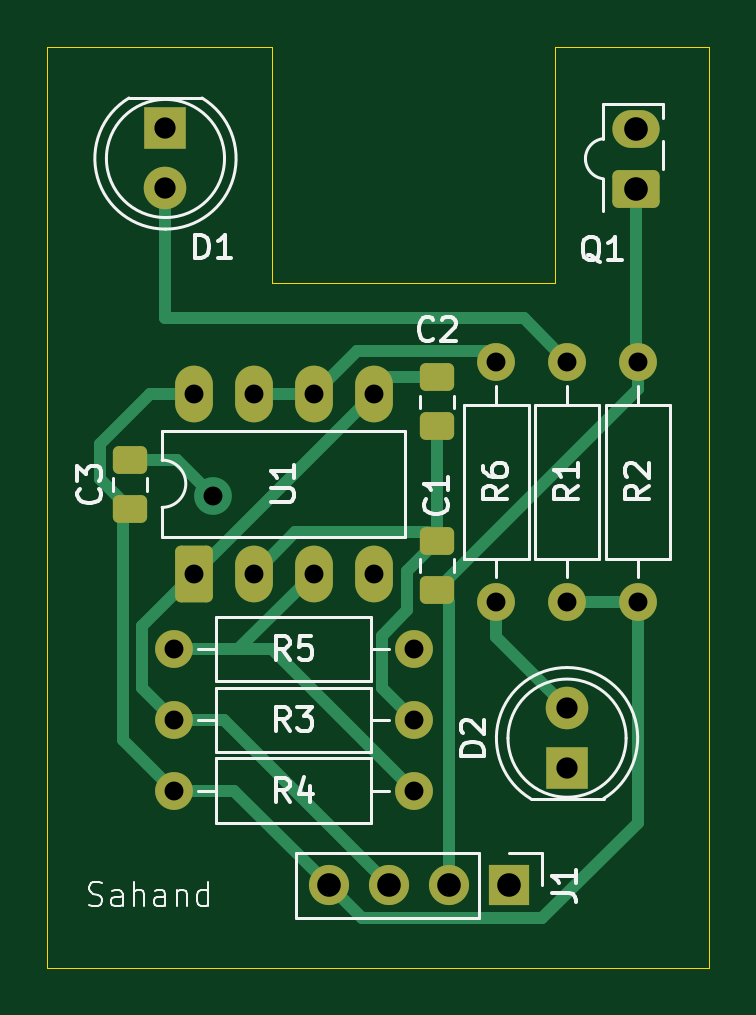
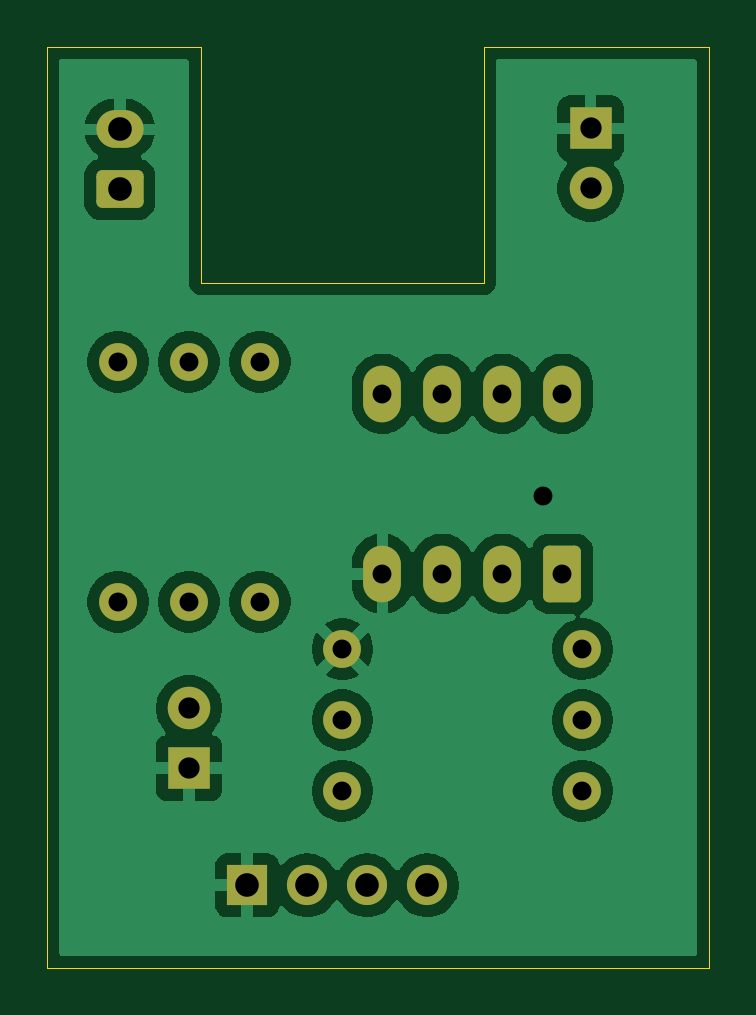
Circuit board: 11 layer files. Board 28.0 x 39.0 mm.
- bottom_copper: Lab 2 PPG sensor-B_Cu.gbr (53685 bytes)
- bottom_mask: Lab 2 PPG sensor-B_Mask.gbr (2404 bytes)
- paste: Lab 2 PPG sensor-B_Paste.gbr (459 bytes)
- bottom_silk: Lab 2 PPG sensor-B_Silkscreen.gbr (460 bytes)
- outline: Lab 2 PPG sensor-Edge_Cuts.gbr (945 bytes)
- top_copper: Lab 2 PPG sensor-F_Cu.gbr (7233 bytes)
- top_mask: Lab 2 PPG sensor-F_Mask.gbr (2721 bytes)
- paste: Lab 2 PPG sensor-F_Paste.gbr (1316 bytes)
- top_silk: Lab 2 PPG sensor-F_Silkscreen.gbr (22898 bytes)
- drill: Lab 2 PPG sensor-NPTH.drl (269 bytes)
- drill: Lab 2 PPG sensor-PTH.drl (953 bytes)

=== bottom_copper: Lab 2 PPG sensor-B_Cu.gbr (53685 bytes, source omitted) ===
=== bottom_mask: Lab 2 PPG sensor-B_Mask.gbr (2404 bytes, source withheld) ===
=== paste: Lab 2 PPG sensor-B_Paste.gbr ===
%TF.GenerationSoftware,KiCad,Pcbnew,9.0.4*%
%TF.CreationDate,2026-01-02T13:49:24+01:00*%
%TF.ProjectId,Lab 2 PPG sensor,4c616220-3220-4505-9047-2073656e736f,rev?*%
%TF.SameCoordinates,Original*%
%TF.FileFunction,Paste,Bot*%
%TF.FilePolarity,Positive*%
%FSLAX46Y46*%
G04 Gerber Fmt 4.6, Leading zero omitted, Abs format (unit mm)*
G04 Created by KiCad (PCBNEW 9.0.4) date 2026-01-02 13:49:24*
%MOMM*%
%LPD*%
G01*
G04 APERTURE LIST*
G04 APERTURE END LIST*
M02*

=== bottom_silk: Lab 2 PPG sensor-B_Silkscreen.gbr ===
%TF.GenerationSoftware,KiCad,Pcbnew,9.0.4*%
%TF.CreationDate,2026-01-02T13:49:24+01:00*%
%TF.ProjectId,Lab 2 PPG sensor,4c616220-3220-4505-9047-2073656e736f,rev?*%
%TF.SameCoordinates,Original*%
%TF.FileFunction,Legend,Bot*%
%TF.FilePolarity,Positive*%
%FSLAX46Y46*%
G04 Gerber Fmt 4.6, Leading zero omitted, Abs format (unit mm)*
G04 Created by KiCad (PCBNEW 9.0.4) date 2026-01-02 13:49:24*
%MOMM*%
%LPD*%
G01*
G04 APERTURE LIST*
G04 APERTURE END LIST*
M02*

=== outline: Lab 2 PPG sensor-Edge_Cuts.gbr ===
%TF.GenerationSoftware,KiCad,Pcbnew,9.0.4*%
%TF.CreationDate,2026-01-02T13:49:24+01:00*%
%TF.ProjectId,Lab 2 PPG sensor,4c616220-3220-4505-9047-2073656e736f,rev?*%
%TF.SameCoordinates,Original*%
%TF.FileFunction,Profile,NP*%
%FSLAX46Y46*%
G04 Gerber Fmt 4.6, Leading zero omitted, Abs format (unit mm)*
G04 Created by KiCad (PCBNEW 9.0.4) date 2026-01-02 13:49:24*
%MOMM*%
%LPD*%
G01*
G04 APERTURE LIST*
%TA.AperFunction,Profile*%
%ADD10C,0.050000*%
%TD*%
G04 APERTURE END LIST*
D10*
X152500000Y-118000000D02*
X152500000Y-79000000D01*
X153500000Y-118000000D02*
X152500000Y-118000000D01*
X180500000Y-118000000D02*
X153500000Y-118000000D01*
X180500000Y-79000000D02*
X180500000Y-118000000D01*
X174000000Y-79000000D02*
X180500000Y-79000000D01*
X174000000Y-89000000D02*
X174000000Y-79000000D01*
X162000000Y-89000000D02*
X174000000Y-89000000D01*
X162000000Y-79000000D02*
X162000000Y-89000000D01*
X152500000Y-79000000D02*
X162000000Y-79000000D01*
M02*

=== top_copper: Lab 2 PPG sensor-F_Cu.gbr (7233 bytes, source omitted) ===
=== top_mask: Lab 2 PPG sensor-F_Mask.gbr (2721 bytes, source withheld) ===
=== paste: Lab 2 PPG sensor-F_Paste.gbr (1316 bytes, source withheld) ===
=== top_silk: Lab 2 PPG sensor-F_Silkscreen.gbr (22898 bytes, source omitted) ===
=== drill: Lab 2 PPG sensor-NPTH.drl ===
M48
; DRILL file {KiCad 9.0.4} date 2026-01-02T13:49:34+0100
; FORMAT={-:-/ absolute / metric / decimal}
; #@! TF.CreationDate,2026-01-02T13:49:34+01:00
; #@! TF.GenerationSoftware,Kicad,Pcbnew,9.0.4
; #@! TF.FileFunction,NonPlated,1,2,NPTH
FMAT,2
METRIC
%
G90
G05
M30

=== drill: Lab 2 PPG sensor-PTH.drl ===
M48
; DRILL file {KiCad 9.0.4} date 2026-01-02T13:49:34+0100
; FORMAT={-:-/ absolute / metric / decimal}
; #@! TF.CreationDate,2026-01-02T13:49:34+01:00
; #@! TF.GenerationSoftware,Kicad,Pcbnew,9.0.4
; #@! TF.FileFunction,Plated,1,2,PTH
FMAT,2
METRIC
; #@! TA.AperFunction,Plated,PTH,ViaDrill
T1C0.800
; #@! TA.AperFunction,Plated,PTH,ComponentDrill
T2C0.800
; #@! TA.AperFunction,Plated,PTH,ComponentDrill
T3C0.900
; #@! TA.AperFunction,Plated,PTH,ComponentDrill
T4C1.000
%
G90
G05
T1
X159.5Y-98.0
T2
X157.84Y-104.5
X157.84Y-107.5
X157.84Y-110.5
X158.69Y-93.69
X158.69Y-101.31
X161.23Y-93.69
X161.23Y-101.31
X163.77Y-93.69
X163.77Y-101.31
X166.31Y-93.69
X166.31Y-101.31
X168.0Y-104.5
X168.0Y-107.5
X168.0Y-110.5
X171.5Y-92.34
X171.5Y-102.5
X174.5Y-92.34
X174.5Y-102.5
X177.5Y-92.34
X177.5Y-102.5
T3
X157.5Y-82.46
X157.5Y-85.0
X174.5Y-107.0
X174.5Y-109.54
T4
X164.42Y-114.5
X166.96Y-114.5
X169.5Y-114.5
X172.04Y-114.5
X177.435Y-82.5
X177.435Y-85.04
M30
